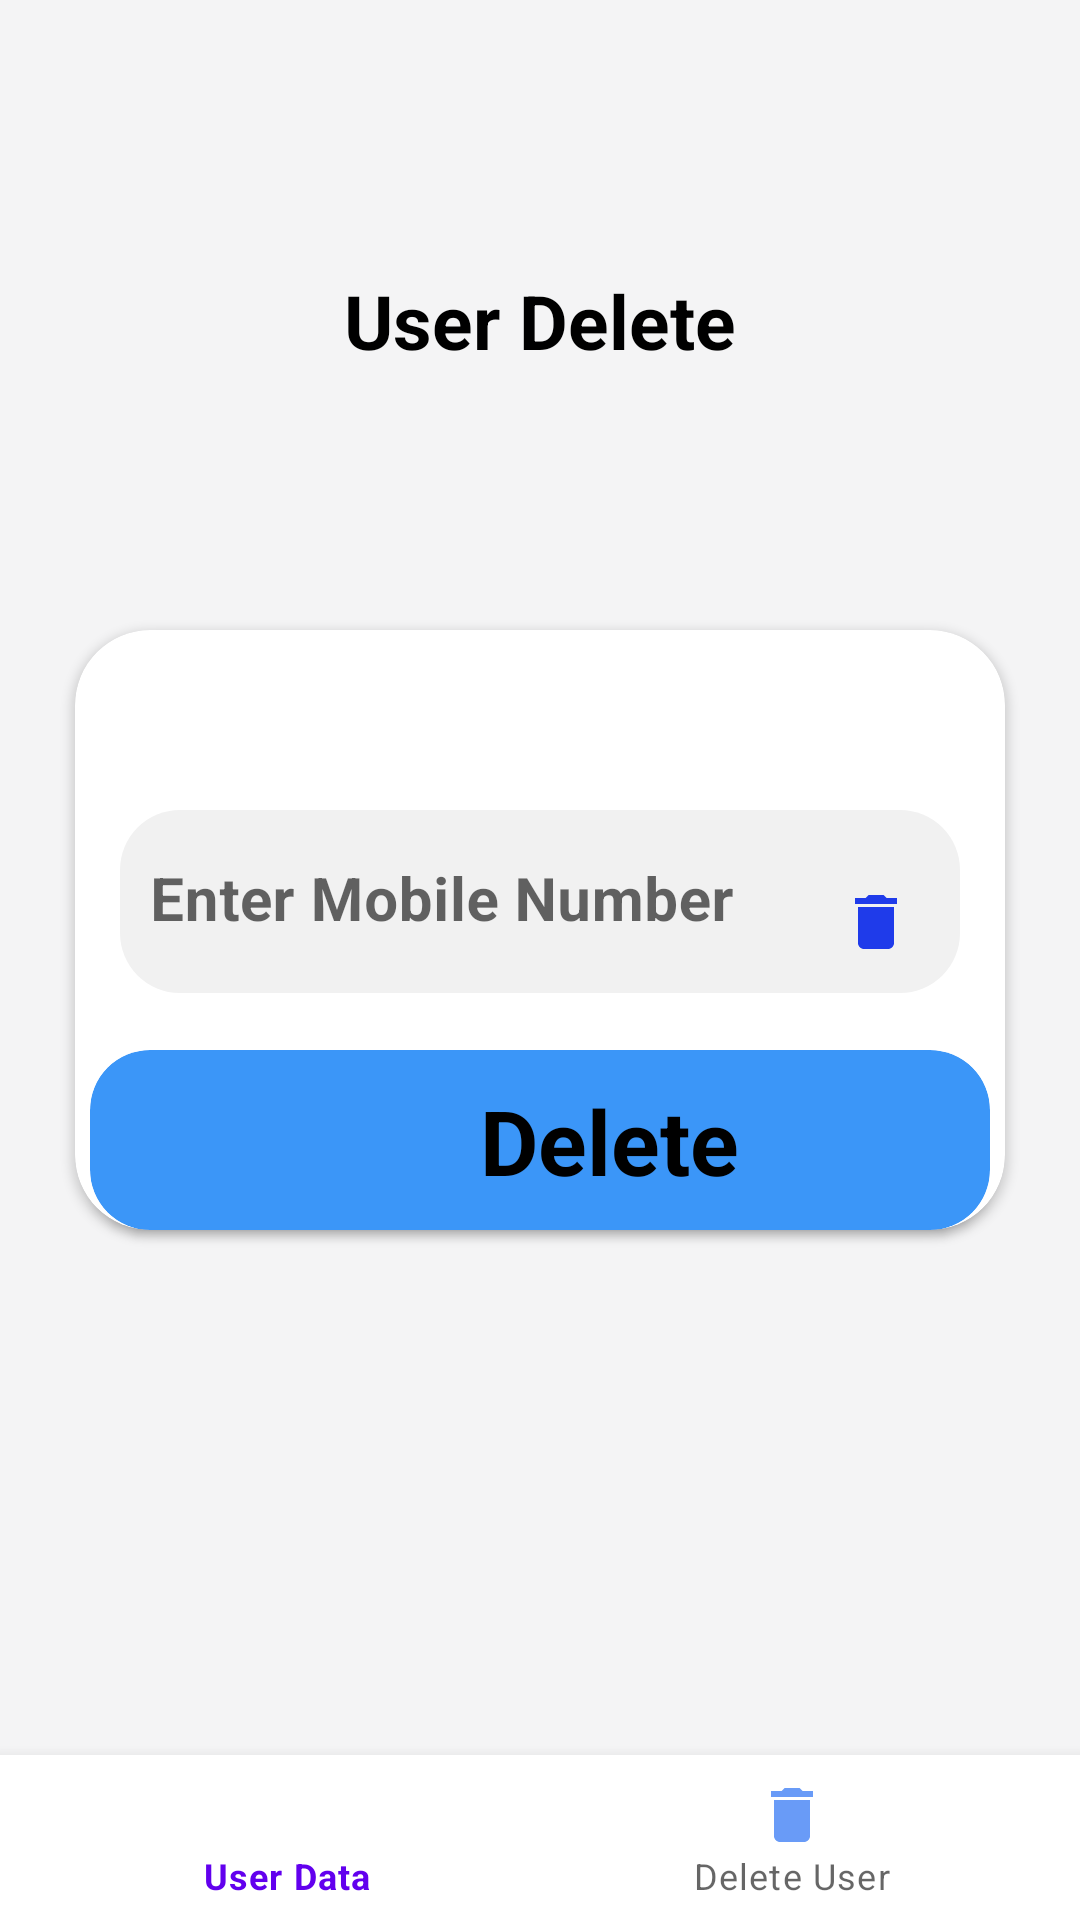

Produce the Android XML layout that renders to this screen, including the resource entries it uses.
<!-- AndroidManifest.xml: application theme Theme.AirIndia -->
<!-- res/layout/activity_admin_user_delete.xml -->
<?xml version="1.0" encoding="utf-8"?>
<androidx.constraintlayout.widget.ConstraintLayout xmlns:android="http://schemas.android.com/apk/res/android"
    xmlns:app="http://schemas.android.com/apk/res-auto"
    xmlns:tools="http://schemas.android.com/tools"
    android:layout_width="match_parent"
    android:layout_height="match_parent"
    android:background="#f4f4f5"
    tools:context=".Admin_User_delete">

    <View
        android:id="@+id/view"
        android:layout_width="match_parent"
        android:layout_height="60dp"
        android:background="@drawable/cp_stu_chgepass"
        app:layout_constraintEnd_toEndOf="parent"
        app:layout_constraintStart_toStartOf="parent"
        app:layout_constraintTop_toTopOf="parent" />

    <TextView
        android:layout_width="wrap_content"
        android:layout_height="wrap_content"
        app:layout_constraintEnd_toEndOf="parent"
        app:layout_constraintStart_toStartOf="parent"
        app:layout_constraintTop_toTopOf="parent"
        android:textColor="@color/black"
        android:textSize="25dp"
        android:text="User Delete"
        android:textStyle="bold"
        android:layout_marginTop="90dp"/>

    <androidx.cardview.widget.CardView
        android:layout_width="match_parent"
        android:layout_height="200dp"
        android:layout_marginLeft="25dp"
        android:layout_marginTop="210dp"
        android:layout_marginRight="25dp"
        app:layout_constraintEnd_toEndOf="parent"
        app:layout_constraintStart_toStartOf="parent"
        app:layout_constraintTop_toTopOf="parent"
        app:cardCornerRadius="25dp">
        <com.google.android.material.textfield.TextInputLayout
            android:layout_marginTop="60dp"
            android:layout_marginLeft="15dp"
            android:layout_marginRight="15dp"
            android:layout_width="match_parent"
            android:layout_height="wrap_content"
            app:boxCornerRadiusBottomStart="20dp"
            app:boxCornerRadiusTopEnd="20dp"
            app:boxCornerRadiusTopStart="20dp"
            app:boxCornerRadiusBottomEnd="20dp"
            app:boxStrokeWidth="0dp">

            <com.google.android.material.textfield.TextInputEditText
                android:id="@+id/user_delete_mobileno"
                android:layout_width="match_parent"
                android:layout_height="wrap_content"
                android:backgroundTint="#f1f1f1"
                android:drawableEnd="@drawable/ic_baseline_delete_24"
                android:hint="Enter Mobile Number"
                android:paddingLeft="10dp"
                android:paddingEnd="18dp"
                android:textColorHint="@color/black"
                android:textSize="20dp"
                android:textStyle="bold" />
        </com.google.android.material.textfield.TextInputLayout>
    </androidx.cardview.widget.CardView>

    <androidx.cardview.widget.CardView
        android:layout_width="match_parent"
        android:layout_height="60dp"
        android:layout_marginBottom="230dp"
        android:layout_marginLeft="30dp"
        android:layout_marginRight="30dp"
        app:cardBackgroundColor="#C8067AF6"
        app:cardCornerRadius="20dp"
        app:layout_constraintBottom_toBottomOf="parent"
        app:layout_constraintEnd_toEndOf="parent"
        app:layout_constraintStart_toStartOf="parent">

        <TextView
            android:id="@+id/user_delete_delete"
            android:layout_width="wrap_content"
            android:layout_height="wrap_content"
            android:layout_marginLeft="130dp"
            android:layout_marginTop="10dp"
            android:text="Delete"
            android:textColor="@color/black"
            android:textSize="30dp"
            android:textStyle="bold" />
    </androidx.cardview.widget.CardView>

    <com.google.android.material.bottomnavigation.BottomNavigationView
        android:id="@+id/bottomnavigation_admin_userdelete"
        android:layout_width="match_parent"
        android:layout_height="55dp"
        android:background="#FFFFFF"
        app:itemIconTint="#699BF7"
        app:layout_constraintBottom_toBottomOf="parent"
        app:layout_constraintEnd_toEndOf="parent"
        app:layout_constraintStart_toStartOf="parent"
        app:menu="@menu/menu_user" />

</androidx.constraintlayout.widget.ConstraintLayout>
<!-- resources referenced by this layout -->
<resources>
  <!-- drawable ic_baseline_delete_24 (drawable) -->
  <vector android:height="24dp" android:tint="#1F3BEA"
      android:viewportHeight="24" android:viewportWidth="24"
      android:width="24dp" xmlns:android="http://schemas.android.com/apk/res/android">
      <path android:fillColor="@android:color/white" android:pathData="M6,19c0,1.1 0.9,2 2,2h8c1.1,0 2,-0.9 2,-2V7H6v12zM19,4h-3.5l-1,-1h-5l-1,1H5v2h14V4z"/>
  </vector>
  <style name="Theme.AirIndia" parent="Theme.MaterialComponents.DayNight.DarkActionBar">
          
          <item name="colorPrimary">@color/purple_500</item>
          <item name="colorPrimaryVariant">@color/purple_700</item>
          <item name="colorOnPrimary">@color/white</item>
          
          <item name="colorSecondary">@color/teal_200</item>
          <item name="colorSecondaryVariant">@color/teal_700</item>
          <item name="colorOnSecondary">@color/black</item>
          
          <item name="android:statusBarColor" tools:targetApi="l">?attr/colorPrimaryVariant</item>
          
      </style>
  <!-- not gathered from this repository: default colours our renderer supplied (Android Studio template values) -->
  <color name="purple_500">#FF6200EE</color>
  <color name="purple_700">#FF3700B3</color>
  <color name="teal_200">#FF03DAC5</color>
  <color name="teal_700">#FF018786</color>
  <color name="black">#FF000000</color>
  <color name="white">#FFFFFFFF</color>
</resources>
